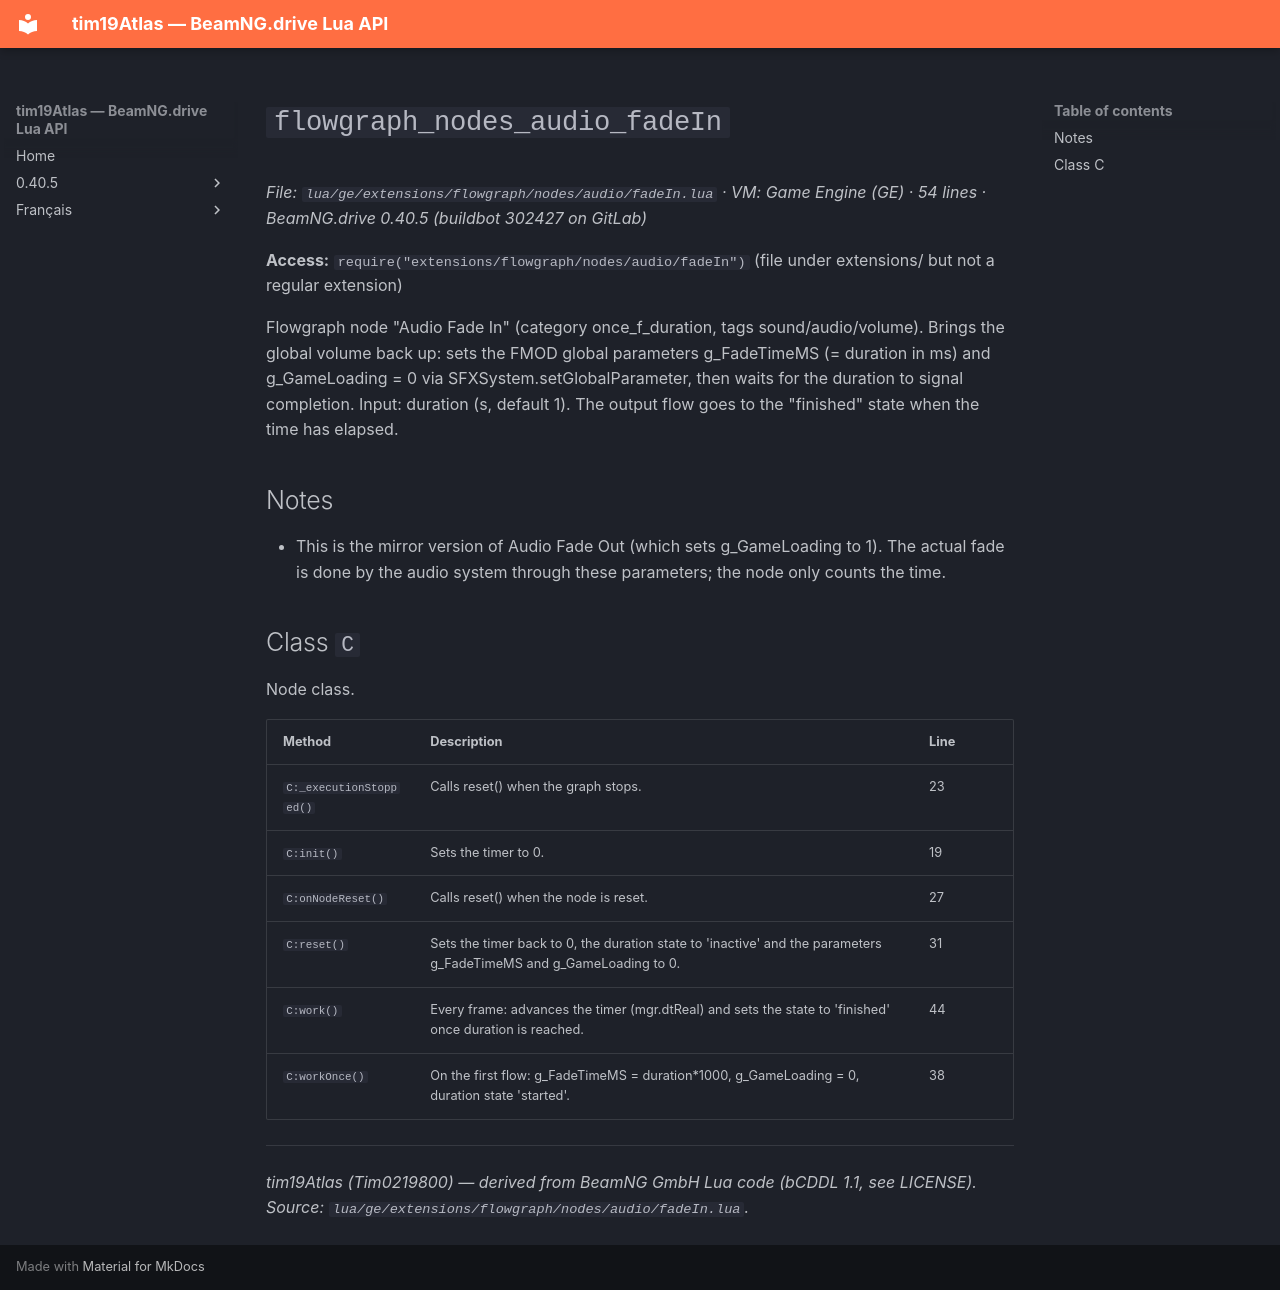

repository: Tim0219800/beamng-lua-atlas · page: 0.40.5/ge/extensions/flowgraph/nodes/audio/fadeIn.html · generator: mkdocs

# `flowgraph_nodes_audio_fadeIn`

*File: `lua/ge/extensions/flowgraph/nodes/audio/fadeIn.lua` · VM: Game Engine (GE) · 54 lines · BeamNG.drive 0.40.5 (buildbot 302427 on GitLab)*

**Access:** `require("extensions/flowgraph/nodes/audio/fadeIn")` (file under extensions/ but not a regular extension)

Flowgraph node "Audio Fade In" (category once_f_duration, tags sound/audio/volume). Brings the global volume back up: sets the FMOD global parameters g_FadeTimeMS (= duration in ms) and g_GameLoading = 0 via SFXSystem.setGlobalParameter, then waits for the duration to signal completion. Input: duration (s, default 1). The output flow goes to the "finished" state when the time has elapsed.

## Notes

- This is the mirror version of Audio Fade Out (which sets g_GameLoading to 1). The actual fade is done by the audio system through these parameters; the node only counts the time.

## Class `C`

Node class.

| Method | Description | Line |
|---|---|---|
| `C:_executionStopped()` | Calls reset() when the graph stops. | 23 |
| `C:init()` | Sets the timer to 0. | 19 |
| `C:onNodeReset()` | Calls reset() when the node is reset. | 27 |
| `C:reset()` | Sets the timer back to 0, the duration state to 'inactive' and the parameters g_FadeTimeMS and g_GameLoading to 0. | 31 |
| `C:work()` | Every frame: advances the timer (mgr.dtReal) and sets the state to 'finished' once duration is reached. | 44 |
| `C:workOnce()` | On the first flow: g_FadeTimeMS = duration*1000, g_GameLoading = 0, duration state 'started'. | 38 |

---
*tim19Atlas (Tim0219800) — derived from BeamNG GmbH Lua code (bCDDL 1.1, see LICENSE). Source: `lua/ge/extensions/flowgraph/nodes/audio/fadeIn.lua`.*
